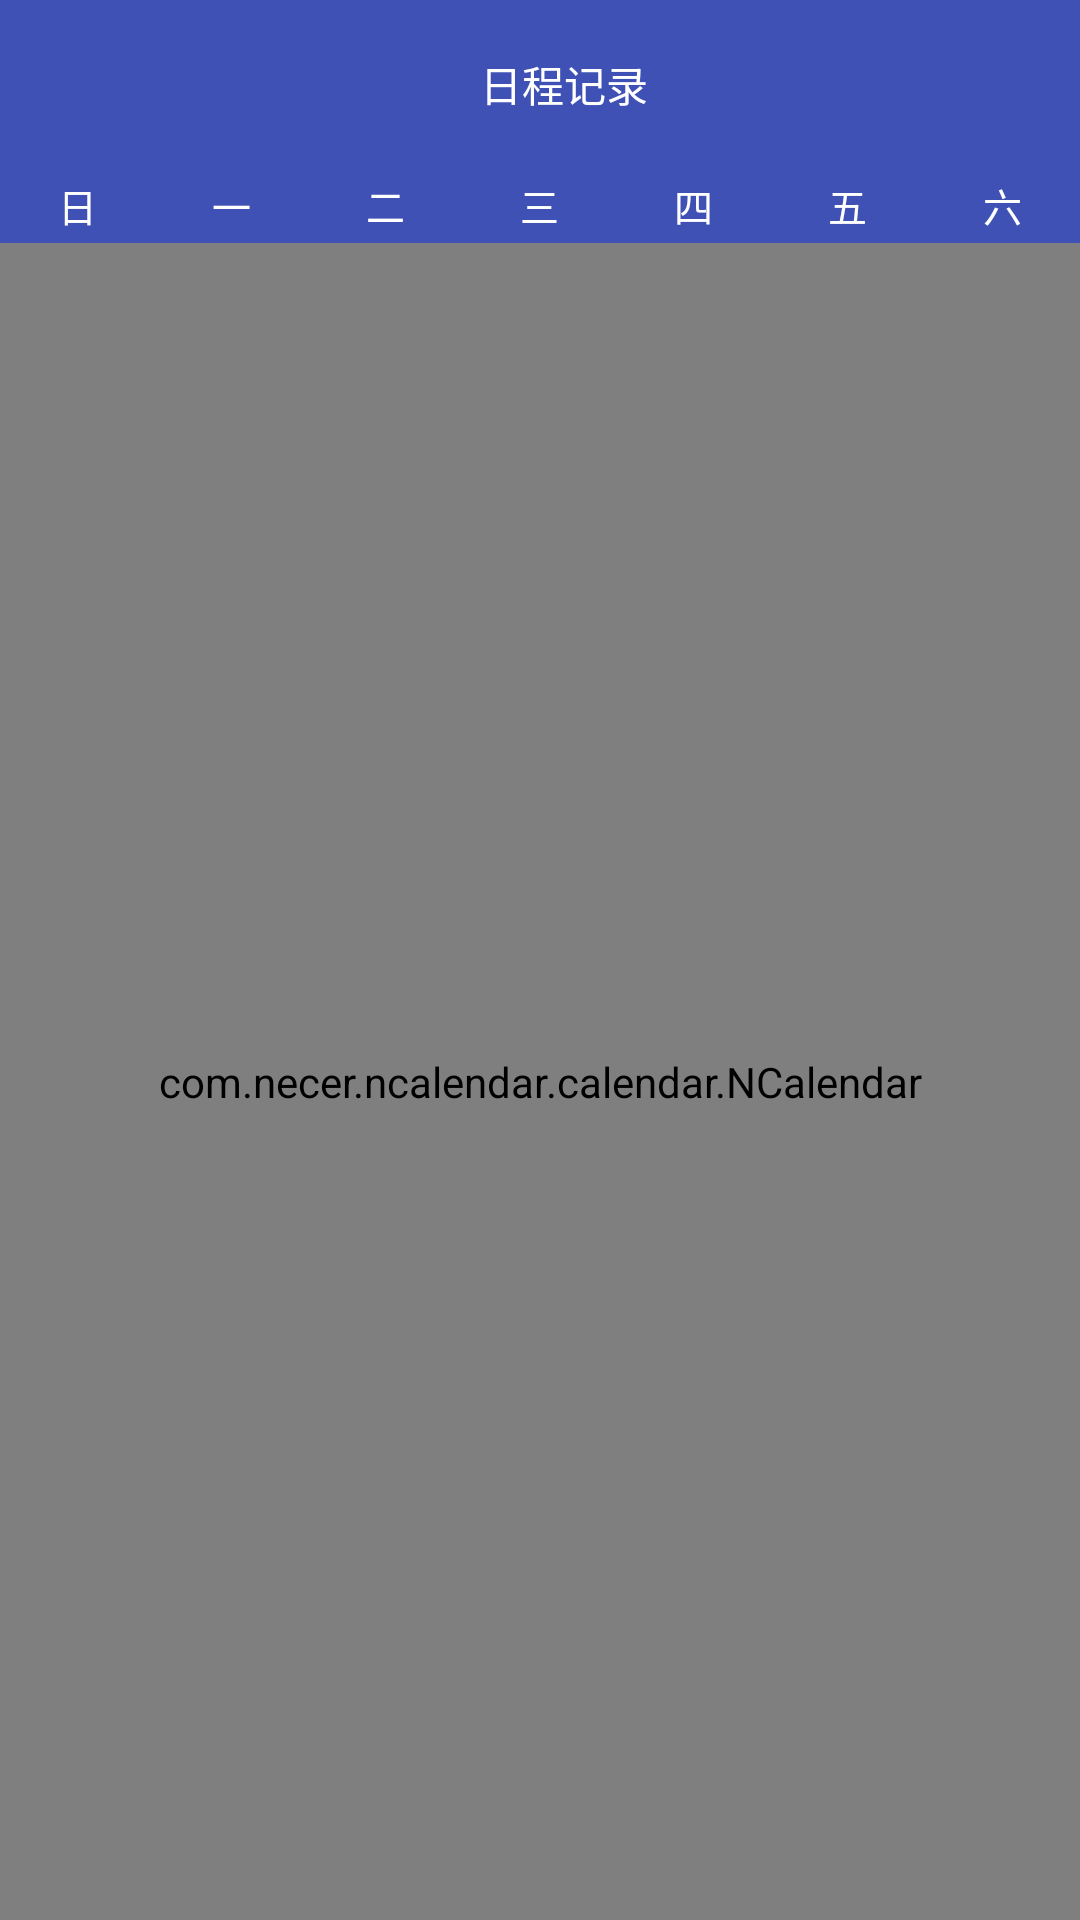

Android layout source for this screen:
<!-- AndroidManifest.xml: application theme MyAppTheme -->
<!-- res/layout/activity_calendartrans.xml -->
<?xml version="1.0" encoding="utf-8"?>
<LinearLayout xmlns:android="http://schemas.android.com/apk/res/android"
			  xmlns:app="http://schemas.android.com/apk/res-auto"
			  android:layout_width="match_parent"
			  android:layout_height="match_parent"
			  android:orientation="vertical">

	<android.support.v7.widget.Toolbar
		android:layout_width="match_parent"
		android:layout_height="wrap_content"
		android:background="@color/colorPrimary"
		android:clipToPadding="true"
		android:contentInsetStart="0dp"
		android:fitsSystemWindows="true">

		<RelativeLayout
			android:layout_width="match_parent"
			android:layout_height="wrap_content">

			<TextView
				android:layout_width="wrap_content"
				android:layout_height="wrap_content"
				android:layout_centerInParent="true"
				android:padding="@dimen/dp8"
				android:text="日程记录"
				android:textColor="@color/white"
				android:textSize="@dimen/dp14"/>
		</RelativeLayout>
	</android.support.v7.widget.Toolbar>

	<LinearLayout
		android:layout_width="match_parent"
		android:layout_height="25dp"
		android:layout_alignParentBottom="true"
		android:orientation="horizontal"
		android:background="@color/colorPrimary">

		<TextView
			android:layout_width="0dp"
			android:layout_height="match_parent"
			android:layout_weight="1"
			android:gravity="center"
			android:text="日"
			android:textColor="#ffffff"
			android:textSize="13sp"/>

		<TextView
			android:layout_width="0dp"
			android:layout_height="match_parent"
			android:layout_weight="1"
			android:gravity="center"
			android:text="一"
			android:textColor="#ffffff"
			android:textSize="13sp"/>

		<TextView
			android:layout_width="0dp"
			android:layout_height="match_parent"
			android:layout_weight="1"
			android:gravity="center"
			android:text="二"
			android:textColor="#ffffff"
			android:textSize="13sp"/>

		<TextView
			android:layout_width="0dp"
			android:layout_height="match_parent"
			android:layout_weight="1"
			android:gravity="center"
			android:text="三"
			android:textColor="#ffffff"
			android:textSize="13sp"/>

		<TextView
			android:layout_width="0dp"
			android:layout_height="match_parent"
			android:layout_weight="1"
			android:gravity="center"
			android:text="四"
			android:textColor="#ffffff"
			android:textSize="13sp"/>

		<TextView
			android:layout_width="0dp"
			android:layout_height="match_parent"
			android:layout_weight="1"
			android:gravity="center"
			android:text="五"
			android:textColor="#ffffff"
			android:textSize="13sp"/>

		<TextView
			android:layout_width="0dp"
			android:layout_height="match_parent"
			android:layout_weight="1"
			android:gravity="center"
			android:text="六"
			android:textColor="#ffffff"
			android:textSize="13sp"/>
	</LinearLayout>

	<com.necer.ncalendar.calendar.NCalendar
		android:id="@+id/nCalendar"
		android:layout_width="match_parent"
		android:layout_height="match_parent"
		app:hollowCircleColor="@color/white"
		app:defaultCalendar="Month"
		app:firstDayOfWeek="Sunday"
		app:isMultiple="false"
		app:selectCircleColor="#3388ff"
		android:background="@color/bg">

		<android.support.v7.widget.RecyclerView
			android:id="@+id/recyclerView"
			android:layout_width="match_parent"
			android:layout_height="match_parent"
			android:background="@color/white"/>

	</com.necer.ncalendar.calendar.NCalendar>

</LinearLayout>
<!-- resources referenced by this layout -->
<resources>
  <color name="bg">#afabab</color>
  <color name="colorPrimary">#3F51B5</color>
  <color name="white">#ffffff</color>
  <dimen name="dp14">14dp</dimen>
  <dimen name="dp8">8dp</dimen>
  <style name="MyAppTheme" parent="AppTheme">
  	</style>
  <style name="AppTheme" parent="Theme.AppCompat.Light.NoActionBar">
  		
  		<item name="colorPrimary">@color/colorPrimary</item>
  		<item name="colorPrimaryDark">@color/colorPrimaryDark</item>
  		<item name="colorAccent">@color/colorAccent</item>
  	</style>
  <color name="colorPrimaryDark">#303F9F</color>
  <color name="colorAccent">#FF4081</color>
</resources>
